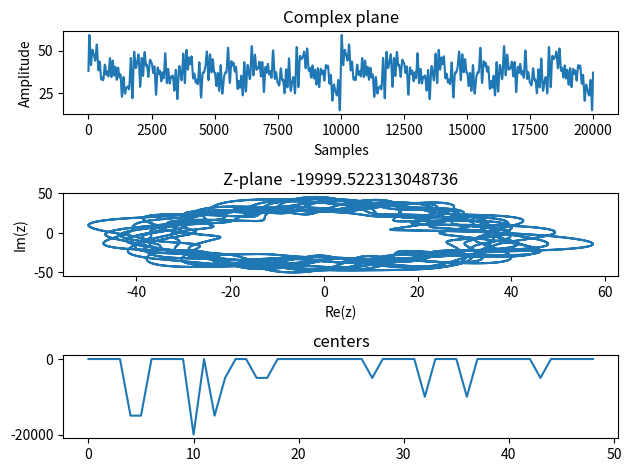

Generate this figure with matplotlib:
import matplotlib.pyplot as plt
import math
from random import randint

class Signal:
    signals = []
    signal = []

    def __init__(self, fs, t):
        self.fs = fs #sample rate
        self.t = t #sample time

    def newSignal(self, f, A):
        new = []
        self.signals.append(new)

        for n in range(1, math.ceil(self.t*self.fs+1)):
            y = A + A * math.sin((n/self.fs)*(f*2*math.pi))
            self.signals[-1].append(y)

            if len(self.signals) > 1:
                self.signal[n-1] += y
            else:
                self.signal.append(y)

    def zTransform(self, f):
        transform = [[],[]]

        for i in range(len(Signal.signal)):
            #phi = 2*math.pi*(1/f)*i
            phi = i/(self.fs/f) * 2 * math.pi
            transform[0].append(self.signal[i] * math.cos(phi))
            transform[1].append(self.signal[i] * -math.sin(phi))

        return transform

    def center(self, f):
        output = 0

        transform = self.zTransform(f)

        for y in transform[1]:
            output += y

        return output/len(transform)



signal = Signal(10000, 2)
freqs = []
for i in range(20):
    freqs.append(randint(1, 100))
    signal.newSignal(freqs[-1], randint(1, 3))
# signal.newSignal(11, 1)
# signal.newSignal(1, 3)
# signal.newSignal(33, 1)
# signal.newSignal(14, 1.1)

centers = [[],[]]
for ioi in range(1, 50):
    centers[0].append(ioi)
    centers[1].append(signal.center(ioi))

fig, axs = plt.subplots(3)

axs[0].set_ylabel('Amplitude')
axs[0].set_xlabel('Samples')
axs[0].set_title('Complex plane')
axs[0].plot(signal.signal)

axs[1].set_ylabel('Im(z)')
axs[1].set_xlabel('Re(z)')
#axs[1].set_xlim(-3,3)
#axs[1].set_ylim(-3,3)
axs[1].set_title('Z-plane  ' + str(signal.center(11)))
axs[1].plot(signal.zTransform(11)[0], signal.zTransform(11)[1])

axs[2].set_title('centers')
axs[2].plot(centers[1])

fig.tight_layout(pad=1)

plt.show()
